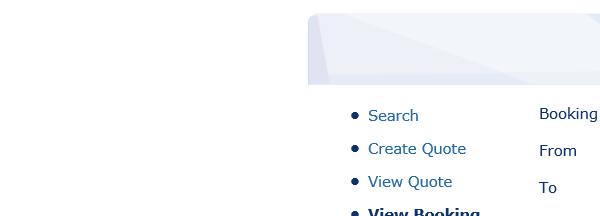
Workflow: Click Create Quote

Step 1: Attach Browser 'explorer.exe' in window 'BP Travel*'

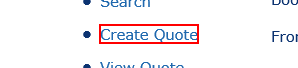
Step 2: click on the link 'Create Quote'
